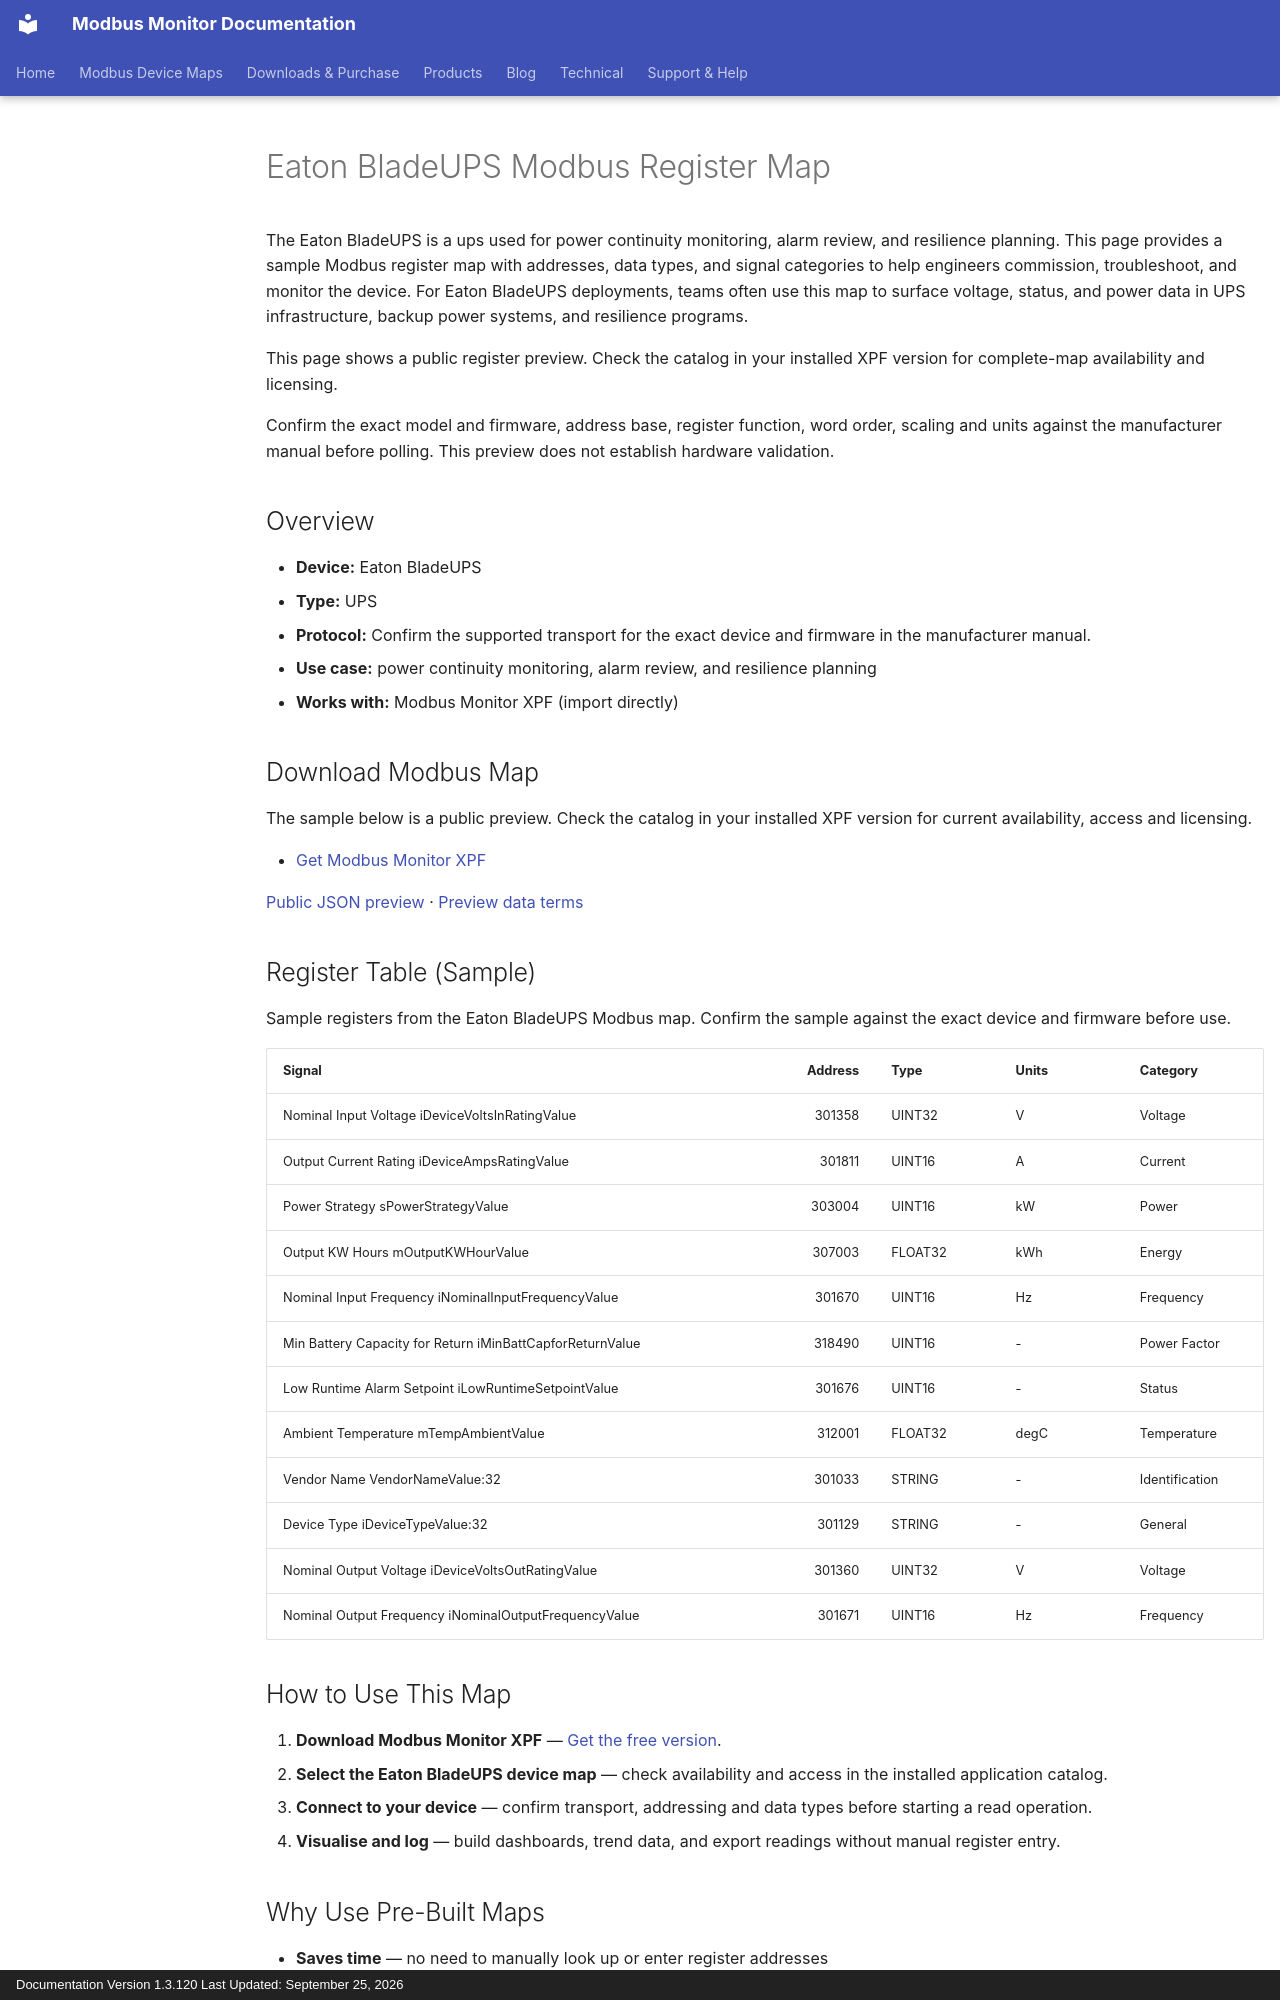

repository: Modbus-Monitor/modbus-monitor-docs · page: products/xpf/device-maps/eaton/bladeups/index.html · generator: mkdocs · copyright: Documentation Version 1.3.120 Last Updated: September 25, 2026

---
title: Eaton BladeUPS Modbus Register Map
description: Eaton BladeUPS Modbus map and register map with sample Modbus registers, register addresses, and ups overview for engineers. Includes sample addresses and data types for review before use with Modbus Monitor XPF.
---

# Eaton BladeUPS Modbus Register Map

The Eaton BladeUPS is a ups used for power continuity monitoring, alarm review, and resilience planning. This page provides a sample Modbus register map with addresses, data types, and signal categories to help engineers commission, troubleshoot, and monitor the device. For Eaton BladeUPS deployments, teams often use this map to surface voltage, status, and power data in UPS infrastructure, backup power systems, and resilience programs.

This page shows a public register preview. Check the catalog in your installed XPF version for complete-map availability and licensing.

Confirm the exact model and firmware, address base, register function, word order, scaling and units against the manufacturer manual before polling. This preview does not establish hardware validation.

## Overview

- **Device:** Eaton BladeUPS
- **Type:** UPS
- **Protocol:** Confirm the supported transport for the exact device and firmware in the manufacturer manual.
- **Use case:** power continuity monitoring, alarm review, and resilience planning
- **Works with:** Modbus Monitor XPF (import directly)

## Download Modbus Map

The sample below is a public preview. Check the catalog in your installed XPF version for current availability, access and licensing.

- [Get Modbus Monitor XPF](https://www.modbusmonitor.com/download)

[Public JSON preview](https://modbus-monitor.github.io/modbus-device-maps/maps/eaton/bladeups.json) · [Preview data terms](https://modbus-monitor.github.io/modbus-device-maps/data-license/)

## Register Table (Sample)

Sample registers from the Eaton BladeUPS Modbus map. Confirm the sample against the exact device and firmware before use.

| Signal | Address | Type | Units | Category |
|---|---:|---|---|---|
| Nominal Input Voltage iDeviceVoltsInRatingValue | 301358 | UINT32 | V | Voltage |
| Output Current Rating iDeviceAmpsRatingValue | 301811 | UINT16 | A | Current |
| Power Strategy sPowerStrategyValue | 303004 | UINT16 | kW | Power |
| Output KW Hours mOutputKWHourValue | 307003 | FLOAT32 | kWh | Energy |
| Nominal Input Frequency iNominalInputFrequencyValue | 301670 | UINT16 | Hz | Frequency |
| Min Battery Capacity for Return iMinBattCapforReturnValue | 318490 | UINT16 | - | Power Factor |
| Low Runtime Alarm Setpoint iLowRuntimeSetpointValue | 301676 | UINT16 | - | Status |
| Ambient Temperature mTempAmbientValue | 312001 | FLOAT32 | degC | Temperature |
| Vendor Name VendorNameValue:32 | 301033 | STRING | - | Identification |
| Device Type iDeviceTypeValue:32 | 301129 | STRING | - | General |
| Nominal Output Voltage iDeviceVoltsOutRatingValue | 301360 | UINT32 | V | Voltage |
| Nominal Output Frequency iNominalOutputFrequencyValue | 301671 | UINT16 | Hz | Frequency |

## How to Use This Map

1. **Download Modbus Monitor XPF** — [Get the free version](https://www.modbusmonitor.com/download).
2. **Select the Eaton BladeUPS device map** — check availability and access in the installed application catalog.
3. **Connect to your device** — confirm transport, addressing and data types before starting a read operation.
4. **Visualise and log** — build dashboards, trend data, and export readings without manual register entry.
